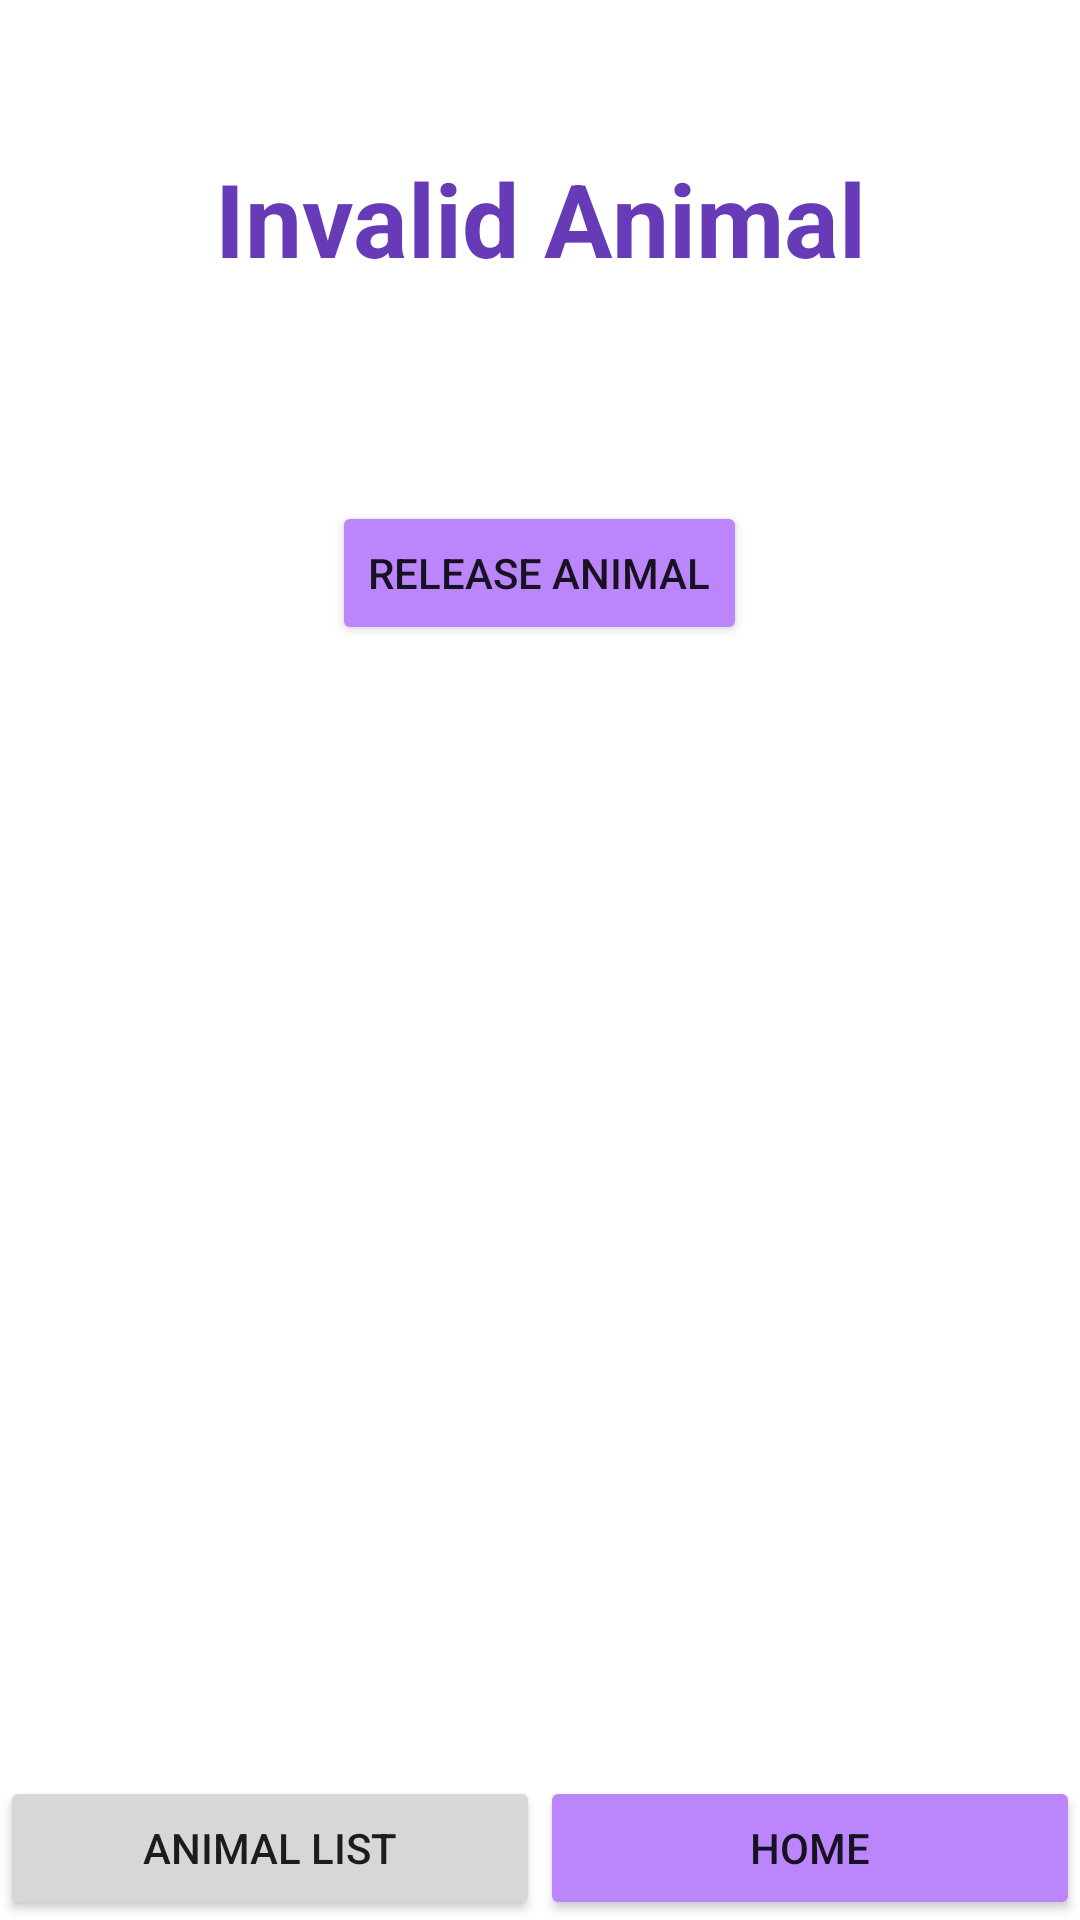

Produce the Android XML layout that renders to this screen, including the resource entries it uses.
<!-- AndroidManifest.xml: application theme Theme.ShelterTracker -->
<!-- res/layout/activity_animal.xml -->
<?xml version="1.0" encoding="utf-8"?>
<RelativeLayout xmlns:android="http://schemas.android.com/apk/res/android"
    xmlns:app="http://schemas.android.com/apk/res-auto"
    xmlns:tools="http://schemas.android.com/tools"
    android:layout_width="match_parent"
    android:layout_height="match_parent"
    tools:context=".controller.AnimalActivity">


    <TextView
        android:id="@+id/tvAnimalId"
        android:layout_width="match_parent"
        android:layout_height="wrap_content"
        android:text="Invalid Animal"
        android:layout_margin="50dp"
        android:gravity="center"
        android:textColor="#673AB7"
        android:textSize="34sp"
        android:textStyle="bold"/>
    <TextView
        android:id="@+id/tvAnimalInfo"
        android:layout_width="match_parent"
        android:layout_height="wrap_content"
        android:layout_below="@id/tvAnimalId"
        android:text=""
        android:gravity="center"
        android:textSize="16sp" />
    <Button
        android:id="@+id/btDeleteAnimal"
        android:layout_width="wrap_content"
        android:layout_height="wrap_content"
        android:layout_below="@id/tvAnimalInfo"
        android:layout_centerHorizontal="true"
        android:backgroundTint="@color/purple_200"
        android:text="Release Animal"
        android:onClick="releaseAnimal"/>

    <LinearLayout
        android:layout_width="match_parent"
        android:layout_height="wrap_content"
        android:layout_alignParentBottom="true">
        <Button
            android:layout_width="0dp"
            android:layout_height="wrap_content"
            android:layout_weight="1"
            android:text="Animal List"
            android:id="@+id/btBackAnimalList"/>

        <Button
            android:id="@+id/btBackHome"
            android:layout_width="0dp"
            android:layout_height="wrap_content"
            android:layout_weight="1"
            android:backgroundTint="@color/purple_200"
            android:text="Home"
            android:onClick="backHome"/>
    </LinearLayout>

</RelativeLayout>
<!-- resources referenced by this layout -->
<resources>
  <style name="Theme.ShelterTracker" parent="Theme.MaterialComponents.DayNight.DarkActionBar">
          
          <item name="colorPrimary">@color/purple_500</item>
          <item name="colorPrimaryVariant">@color/purple_700</item>
          <item name="colorOnPrimary">@color/white</item>
          
          <item name="colorSecondary">@color/teal_200</item>
          <item name="colorSecondaryVariant">@color/teal_700</item>
          <item name="colorOnSecondary">@color/black</item>
          
          <item name="android:statusBarColor" tools:targetApi="l">?attr/colorPrimaryVariant</item>
          
      </style>
  <!-- not gathered from this repository: default colours our renderer supplied (Android Studio template values) -->
  <color name="purple_200">#FFBB86FC</color>
  <color name="purple_500">#FF6200EE</color>
  <color name="purple_700">#FF3700B3</color>
  <color name="teal_200">#FF03DAC5</color>
  <color name="teal_700">#FF018786</color>
  <color name="black">#FF000000</color>
  <color name="white">#FFFFFFFF</color>
</resources>
